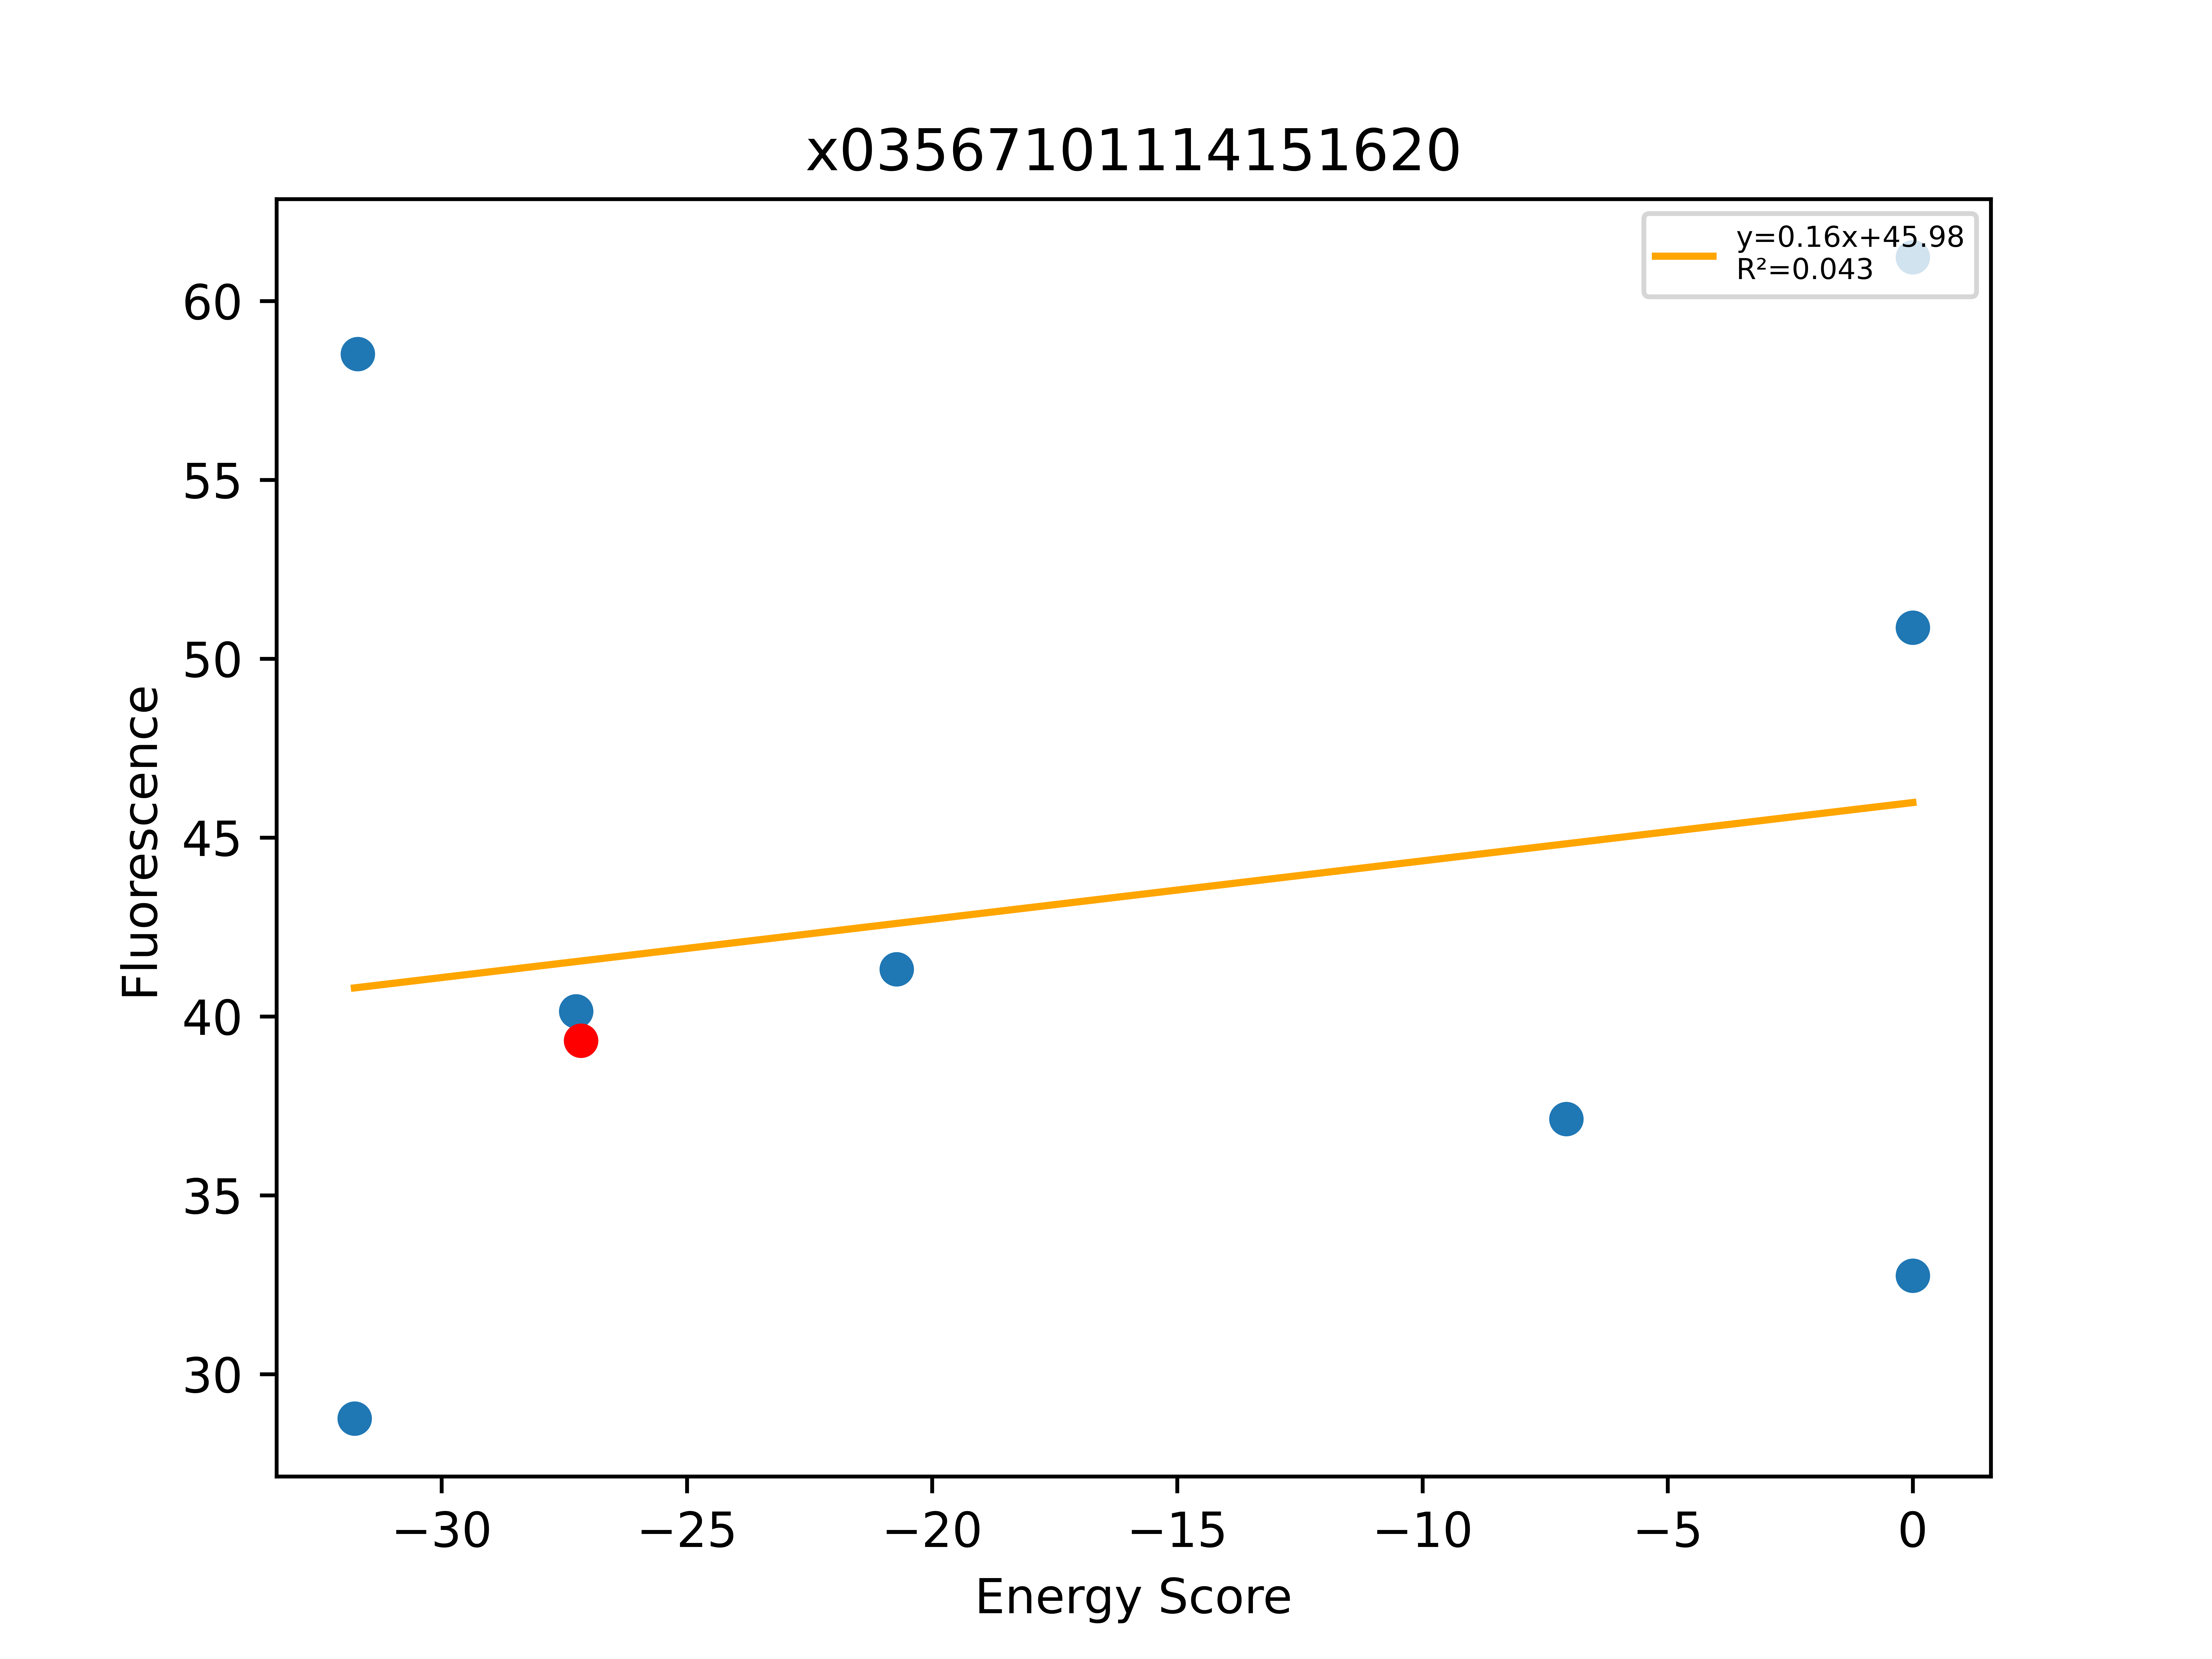

The file beside this chart, header and first rows:
, Unnamed: 0, Total, Dimer, Monomer, DimerDiff, VDWDimer, VDWDiff, HBONDDimer, HBONDDiff, IMM1Dimer, IMM1Diff, SequenceProbability, DimerSasa, MonomerSasa, startXShift, xShift, xShiftDiff, startCrossingAngle, crossingAngle, crossingAngleDiff, startAxialRotation, axialRotation, axialRotationDiff
0, 1011, -31.78, -393.2, -361.5, -1.943, -52.4, 10.94, -96.15, -13.59, -244.7, 0.7122, 0.0001165, 3832, 4691, 8.66, 8.061, 0.5997, -53.34, -53.06, -0.2853, 35.09, 42.52, -7.432
1, 1010, -31.71, -386.4, -354.7, 4.906, -66.84, -3.504, -67.08, 15.48, -252.5, -7.065, 0.0001419, 3840, 4885, 8.66, 8.061, 0.5997, -53.34, -53.06, -0.2853, 35.09, 42.52, -7.432
2, 1009, -27.26, -380.2, -352.9, 11.11, -66.39, -3.055, -67.08, 15.48, -246.7, -1.313, 0.0001662, 3794, 4743, 8.66, 8.061, 0.5997, -53.34, -53.06, -0.2853, 35.09, 42.52, -7.432
3, 1008, -27.16, -391.3, -364.1, -14.19, -63.34, -11.79, -82.56, -0.1541, -245.4, -2.246, 0.0003324, 3999, 0.0, 8.66, 8.061, 0.5997, -53.34, -53.06, -0.2853, 35.09, 42.52, -7.432
4, 983, -20.73, -390.9, -370.2, 0.3846, -67.77, -4.428, -82.56, -1.7053e-13, -240.6, 4.813, 0.0001876, 3864, 4657, 8.66, 8.061, 0.5997, -53.34, -53.06, -0.2853, 35.09, 42.52, -7.432
5, 1006, -7.07, -361.5, -354.4, 29.84, -46.81, 16.53, -67.08, 15.48, -247.6, -2.161, 0.0002372, 3786, 4799, 8.66, 8.061, 0.5997, -53.34, -53.06, -0.2853, 35.09, 42.52, -7.432
6, 1007, 0.0, -355.7, -357.8, 35.57, -41.08, 22.25, -67.08, 15.48, -247.6, -2.157, 0.0002515, 3809, 4782, 8.66, 8.061, 0.5997, -53.34, -53.06, -0.2853, 35.09, 42.52, -7.432
7, 1012, 0.0, -320.8, -374.7, 70.48, 11.13, 74.47, -82.56, -1.56319e-13, -249.4, -3.991, 0.000209, 3821, 4795, 8.66, 8.061, 0.5997, -53.34, -53.06, -0.2853, 35.09, 42.52, -7.432
8, 1014, 0.0, 16.59, -378.1, 407.9, 347.9, 411.2, -82.56, -1.56319e-13, -248.7, -3.304, 0.0002216, 3835, 4781, 8.66, 8.061, 0.5997, -53.34, -53.06, -0.2853, 35.09, 42.52, -7.432
